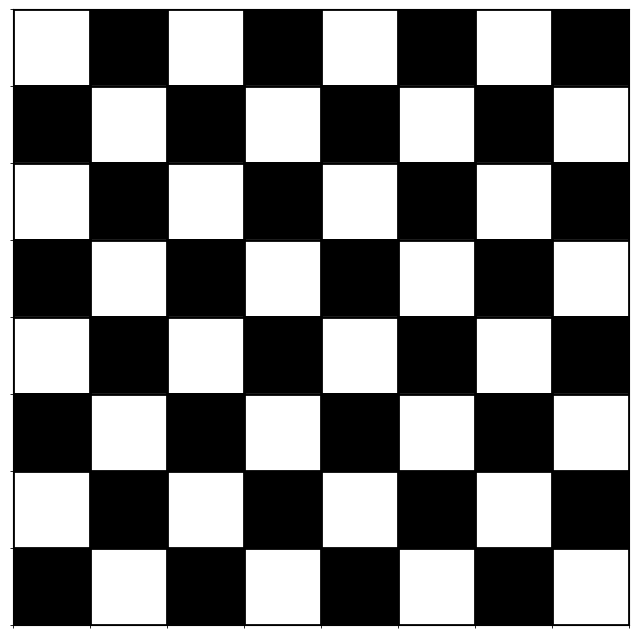

Generate this figure with matplotlib: (Note: this script raises an exception after producing the figure.)
import numpy as np
import matplotlib.pyplot as plt

def is_safe(board, row, col, n):
    if 1 in board[row]:
        return False

    for i in range(n):
        if board[i][col] == 1:
            return False

    for i, j in zip(range(row, -1, -1), range(col, -1, -1)):
        if board[i][j] == 1:
            return False
    for i, j in zip(range(row, -1, -1), range(col, n)):
        if board[i][j] == 1:
            return False
    for i, j in zip(range(row, n), range(col, -1, -1)):
        if board[i][j] == 1:
            return False
    for i, j in zip(range(row, n), range(col, n)):
        if board[i][j] == 1:
            return False

    return True

def visualize_board(board):
    n = len(board)
    board_colors = np.zeros((n, n))
    for i in range(n):
        for j in range(n):
            if (i + j) % 2 == 0:
                board_colors[i, j] = 1  # Белые клетки

    fig, ax = plt.subplots(figsize=(8, 8))
    ax.imshow(board_colors, cmap="gray", origin="upper")
    
    for i in range(n):
        for j in range(n):
            if board[i][j] == 1:
                ax.text(j, i, '♛', fontsize=30, ha='center', va='center', color='red')
    
    ax.set_xticks(np.arange(-0.5, n, 1), minor=True)
    ax.set_yticks(np.arange(-0.5, n, 1), minor=True)
    ax.grid(which="minor", color="black", linestyle='-', linewidth=2)
    ax.tick_params(left=False, bottom=False, labelleft=False, labelbottom=False)
    plt.show()

def check_victory(board):
    n = len(board)
    positions = []

    for i in range(n):
        for j in range(n):
            if board[i][j] == 1:
                positions.append((i, j))

    for i in range(len(positions)):
        for j in range(i + 1, len(positions)):
            r1, c1 = positions[i]
            r2, c2 = positions[j]
            if r1 == r2 or c1 == c2 or abs(r1 - r2) == abs(c1 - c2):
                return False
    return True

def main():
    n = 8
    board = [[0] * n for _ in range(n)]
    queens_count = 0
    
    print("Игра 8 ферзей. Введите координаты для ферзя.")
    print("Координаты в формате: строка колонка (нумерация с 0).")
    print("Например, для верхнего левого угла: 0 0")
    
    while queens_count < 8:
        try:
            visualize_board(board)
            print(f"Вы поставили {queens_count} ферзей. Осталось: {8 - queens_count}.")
            coords = input("Введите координаты: ").strip()
            row, col = map(int, coords.split())
            
            if 0 <= row < n and 0 <= col < n:
                if board[row][col] == 0 and is_safe(board, row, col, n):
                    board[row][col] = 1
                    queens_count += 1
                else:
                    print("Невозможно поставить ферзя в эту клетку! Она под атакой или уже занята.")
                    if not is_safe(board, row, col, n):
                        print("Поражение! Один из ферзей атакует другого.")
                        visualize_board(board)
                        return
            else:
                print("Координаты вне границ доски. Попробуйте снова.")
        except (ValueError, IndexError):
            print("Неверный ввод. Введите два числа через пробел.")

    visualize_board(board)
    
    if check_victory(board):
        print("Поздравляем! Вы выиграли! Все ферзи не атакуют друг друга.")
    else:
        print("К сожалению, вы проиграли. Есть ферзи, которые атакуют друг друга.")

if __name__ == "__main__":
    main()

